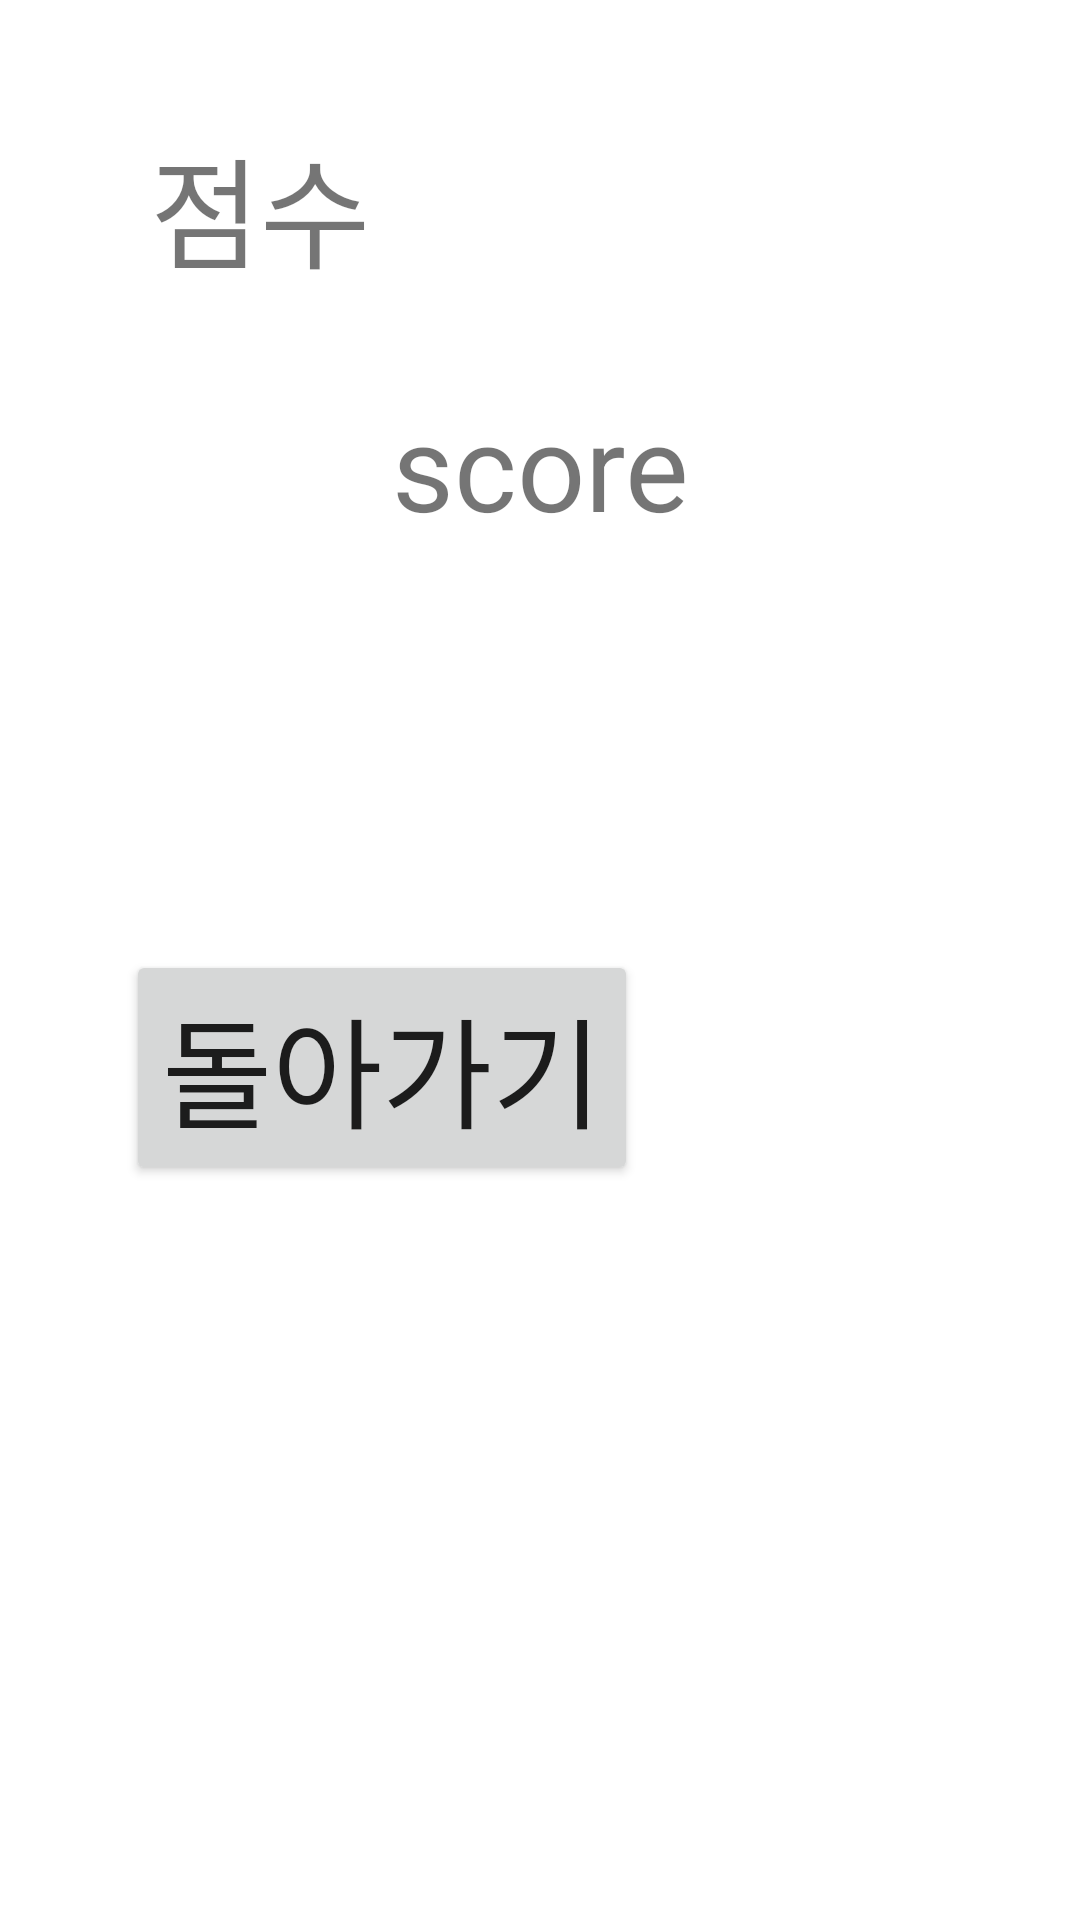

This screen was rendered from an Android layout file. Write that file and the resources it references.
<!-- AndroidManifest.xml: application theme Theme.Dementia_test -->
<!-- res/layout/activity_result.xml -->
<?xml version="1.0" encoding="utf-8"?>
<androidx.constraintlayout.widget.ConstraintLayout xmlns:android="http://schemas.android.com/apk/res/android"
    xmlns:app="http://schemas.android.com/apk/res-auto"
    xmlns:tools="http://schemas.android.com/tools"
    android:layout_width="match_parent"
    android:layout_height="match_parent"
    tools:context=".ResultActivity">

    <TextView
        android:id="@+id/text_score"
        android:layout_width="wrap_content"
        android:layout_height="wrap_content"
        android:layout_marginStart="100dp"
        android:layout_marginTop="30dp"
        android:layout_marginEnd="100dp"
        android:text="score"
        android:textSize="40dp"
        app:layout_constraintEnd_toEndOf="parent"
        app:layout_constraintStart_toStartOf="parent"
        app:layout_constraintTop_toBottomOf="@+id/text_result" />

    <TextView
        android:id="@+id/text_result"
        android:layout_width="wrap_content"
        android:layout_height="wrap_content"
        android:layout_marginStart="50dp"
        android:layout_marginTop="40dp"
        android:text="점수"
        android:textSize="40dp"
        app:layout_constraintStart_toStartOf="parent"
        app:layout_constraintTop_toTopOf="parent" />

    <Button
        android:id="@+id/btn_main"
        android:layout_width="wrap_content"
        android:layout_height="wrap_content"
        android:layout_marginStart="42dp"
        android:layout_marginBottom="245dp"
        android:text="돌아가기"
        android:textSize="40dp"
        app:layout_constraintBottom_toBottomOf="parent"
        app:layout_constraintStart_toStartOf="parent" />
</androidx.constraintlayout.widget.ConstraintLayout>
<!-- resources referenced by this layout -->
<resources>
  <style name="Theme.Dementia_test" parent="Base.Theme.Dementia_test" />
  <style name="Base.Theme.Dementia_test" parent="Theme.MaterialComponents.DayNight.DarkActionBar">
  
          <item name="colorPrimary">@color/Human</item>
  
          
          <item name="windowActionBar">false</item>
          <item name="windowNoTitle">true</item>
      </style>
  <color name="Human">#96B6C5</color>
</resources>
